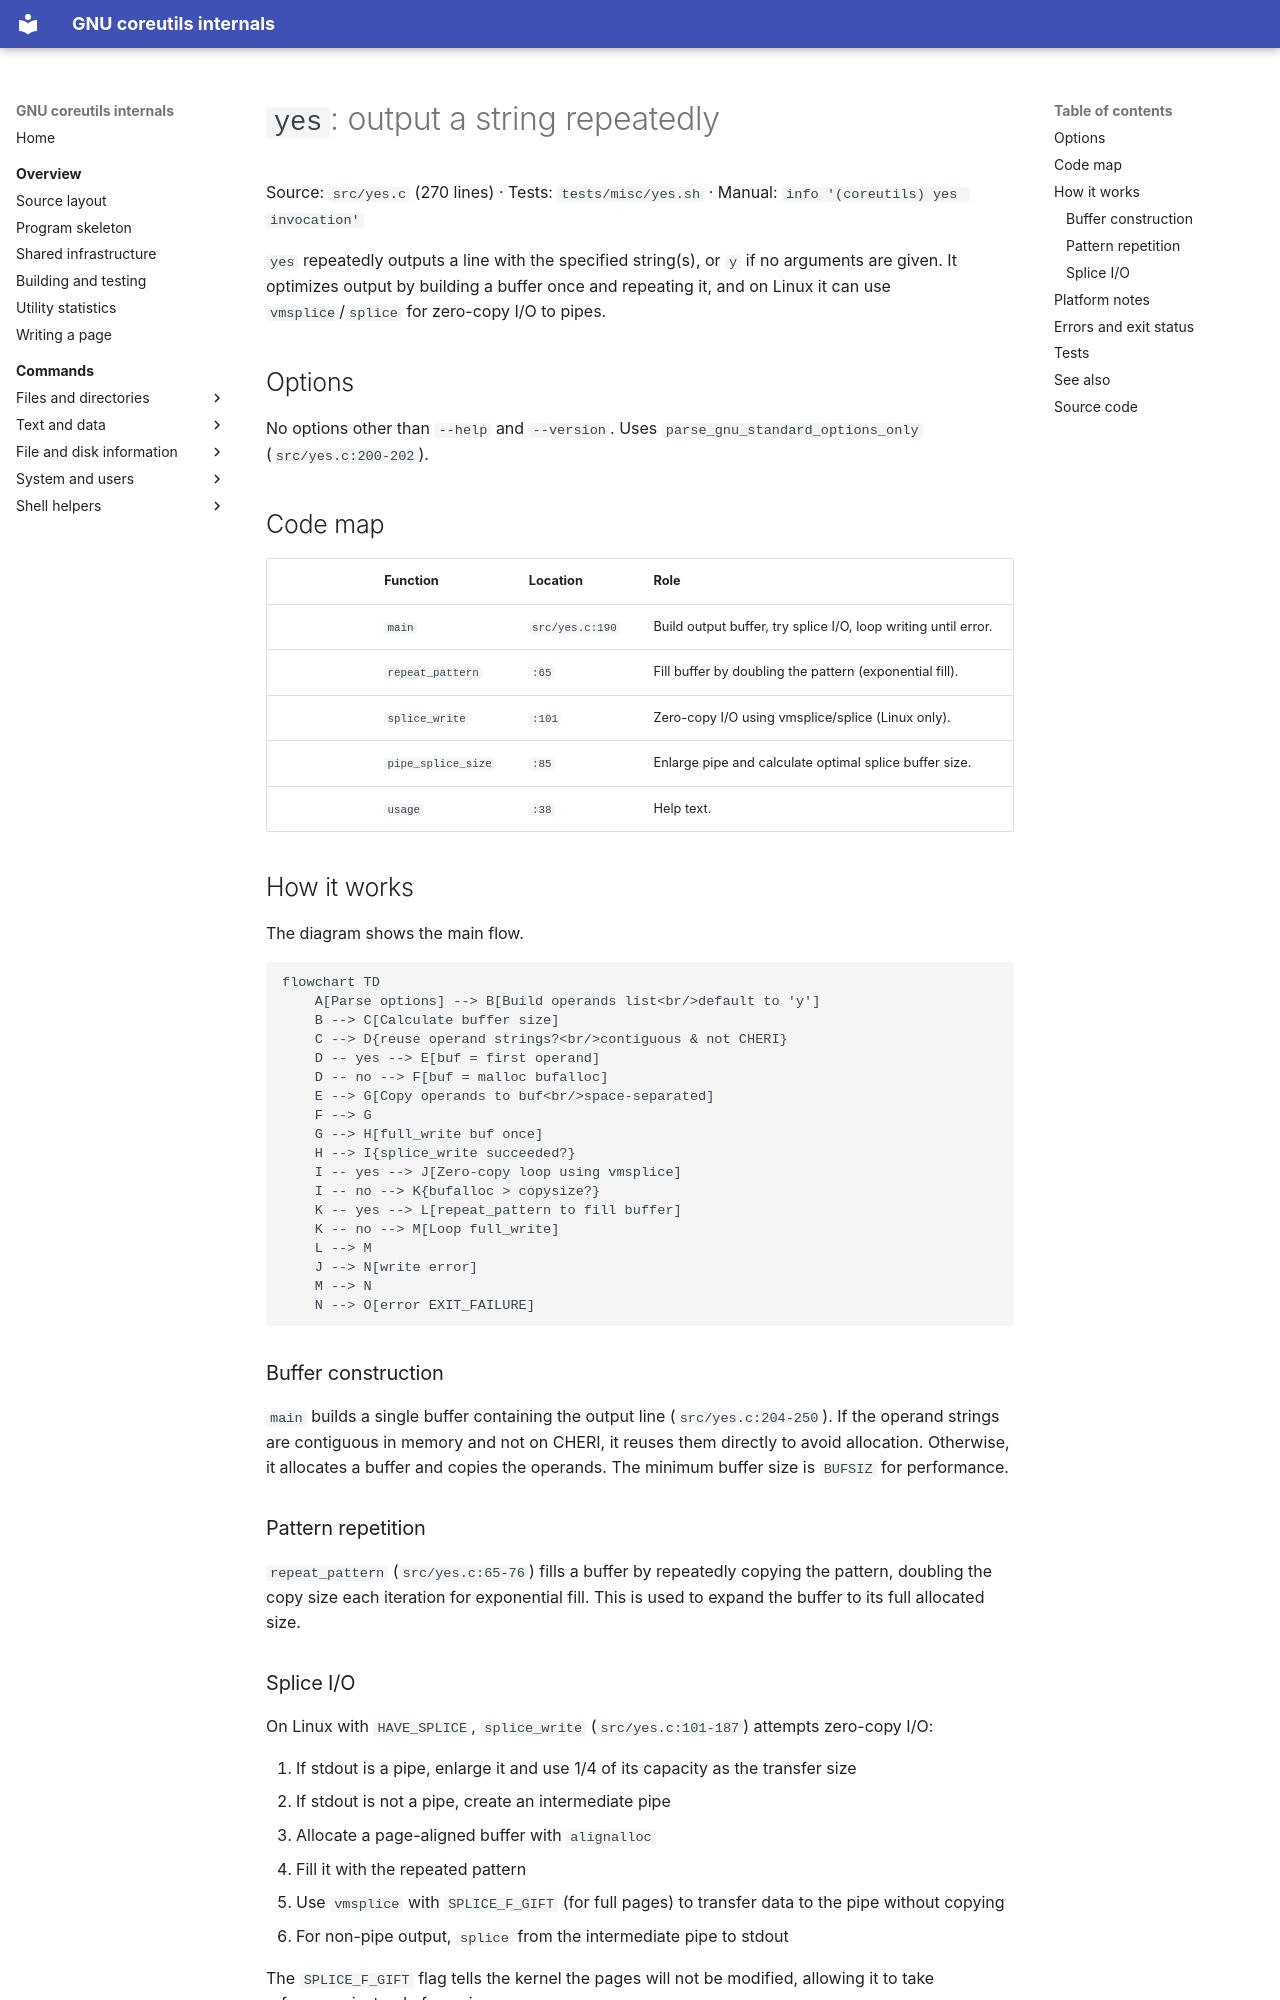

repository: andrewh/coreutils · page: commands/yes/index.html · generator: mkdocs

# `yes`: output a string repeatedly

Source: `src/yes.c` (270 lines) · Tests: `tests/misc/yes.sh` ·
Manual: `info '(coreutils) yes invocation'`

`yes` repeatedly outputs a line with the specified string(s), or `y` if no
arguments are given. It optimizes output by building a buffer once and repeating
it, and on Linux it can use `vmsplice`/`splice` for zero-copy I/O to pipes.

## Options

No options other than `--help` and `--version`. Uses `parse_gnu_standard_options_only`
(`src/yes.c:200-202`).

## Code map

|| Function | Location | Role |
||---|---|---|
|| `main` | `src/yes.c:190` | Build output buffer, try splice I/O, loop writing until error. |
|| `repeat_pattern` | `:65` | Fill buffer by doubling the pattern (exponential fill). |
|| `splice_write` | `:101` | Zero-copy I/O using vmsplice/splice (Linux only). |
|| `pipe_splice_size` | `:85` | Enlarge pipe and calculate optimal splice buffer size. |
|| `usage` | `:38` | Help text. |

## How it works

The diagram shows the main flow.

```mermaid
flowchart TD
    A[Parse options] --> B[Build operands list<br/>default to 'y']
    B --> C[Calculate buffer size]
    C --> D{reuse operand strings?<br/>contiguous & not CHERI}
    D -- yes --> E[buf = first operand]
    D -- no --> F[buf = malloc bufalloc]
    E --> G[Copy operands to buf<br/>space-separated]
    F --> G
    G --> H[full_write buf once]
    H --> I{splice_write succeeded?}
    I -- yes --> J[Zero-copy loop using vmsplice]
    I -- no --> K{bufalloc > copysize?}
    K -- yes --> L[repeat_pattern to fill buffer]
    K -- no --> M[Loop full_write]
    L --> M
    J --> N[write error]
    M --> N
    N --> O[error EXIT_FAILURE]
```

### Buffer construction

`main` builds a single buffer containing the output line
(`src/yes.c:204-250`). If the operand strings are contiguous in memory and not
on CHERI, it reuses them directly to avoid allocation. Otherwise, it allocates a
buffer and copies the operands. The minimum buffer size is `BUFSIZ` for
performance.

### Pattern repetition

`repeat_pattern` (`src/yes.c:65-76`) fills a buffer by repeatedly copying the
pattern, doubling the copy size each iteration for exponential fill. This is
used to expand the buffer to its full allocated size.
